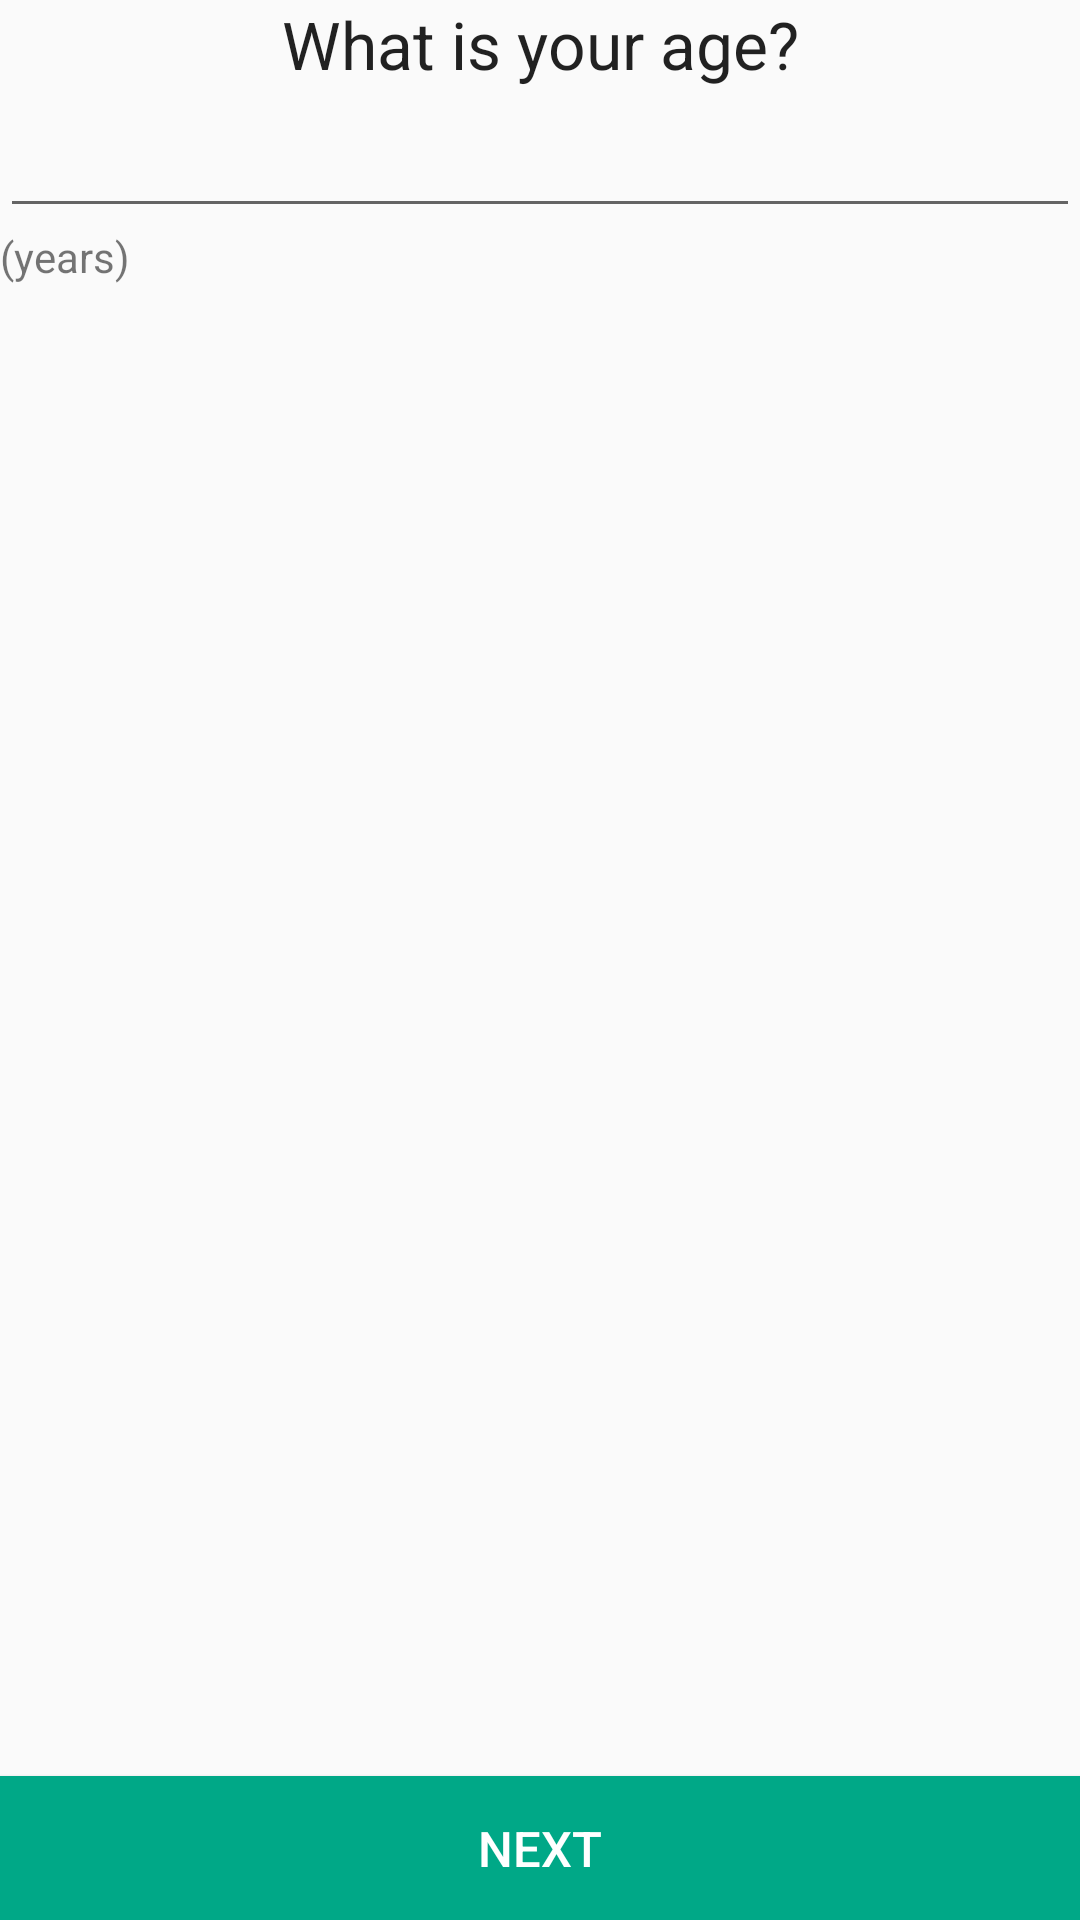

The Android layout XML behind this screen, and the referenced resources:
<!-- AndroidManifest.xml: application theme AppTheme -->
<!-- res/layout/activity_interview_age.xml -->
<LinearLayout xmlns:android="http://schemas.android.com/apk/res/android"
    xmlns:tools="http://schemas.android.com/tools"
    style="@style/activityStyle"
    tools:context="org.rhok.linguist.activity.interview.InterviewAgeActivity">

    <LinearLayout style="@style/contentContainerStyle">

        <TextView style="@style/contentHeaderStyle"
            android:text="@string/interview_age" />

        <EditText
            android:id="@+id/ageEditText"
            android:singleLine="true"
            android:hint=""
            android:inputType="number"
            android:imeOptions="actionDone"
            android:layout_width="match_parent"
            android:layout_height="wrap_content" />

        <TextView android:layout_width="wrap_content"
             android:layout_height="wrap_content"
             android:text="@string/interview_years" />

    </LinearLayout>

    <Button style="@style/nextButtonStyle" />

</LinearLayout>
<!-- resources referenced by this layout -->
<resources>
  <string name="interview_age">What is your age?</string>
  <string name="interview_years">(years)</string>
  <style name="activityStyle">
          <item name="android:layout_width">match_parent</item>
          <item name="android:layout_height">match_parent</item>
          <item name="android:orientation">vertical</item>
          <item name="android:layout_margin">@dimen/app_window_padding</item>
      </style>
  <style name="contentContainerStyle">
          <item name="android:layout_width">match_parent</item>
          <item name="android:layout_height">wrap_content</item>
          <item name="android:orientation">vertical</item>
          <item name="android:layout_weight">1</item>
      </style>
  <style name="contentHeaderStyle" parent="android:TextAppearance.Large">
          <item name="android:gravity">center_horizontal</item>
          <item name="android:layout_width">match_parent</item>
          <item name="android:layout_height">wrap_content</item>
          <item name="android:layout_marginBottom">16px</item>
      </style>
  <style name="nextButtonStyle" parent="greenButtonStyle">
          <item name="android:layout_height">wrap_content</item>
          <item name="android:layout_width">match_parent</item>
          <item name="android:onClick">nextButtonClick</item>
          <item name="android:text">@string/next_button</item>
      </style>
  <style name="AppTheme" parent="Theme.AppCompat.Light.DarkActionBar">
          
      </style>
  <dimen name="app_window_padding">16dp</dimen>
  <style name="greenButtonStyle" parent="buttonStyle">
          <item name="android:background">@drawable/button_green</item>
          <item name="android:textColor">@android:color/white</item>
      </style>
  <string name="next_button">Next</string>
  <style name="buttonStyle">
          <item name="android:textSize">8pt</item>
          <item name="android:layout_alignParentBottom">true</item>
      </style>
  <!-- drawable button_green (drawable) -->
  <?xml version="1.0" encoding="utf-8"?>
  <selector xmlns:android="http://schemas.android.com/apk/res/android">
      <item android:state_pressed="true">
          <shape android:shape="rectangle">
              <solid android:color="#8888ff"/>
          </shape>
      </item>
      <item android:state_activated="true">
          <shape android:shape="rectangle">
              <solid android:color="#8888ff"/>
          </shape>
      </item>
      <item android:state_selected="true">
          <shape android:shape="rectangle">
              <solid android:color="#8888ff"/>
          </shape>
      </item>
      <item>
          <shape >
              <solid android:color="#ff00a887"/>
  
          </shape>
      </item>
  </selector>
</resources>
